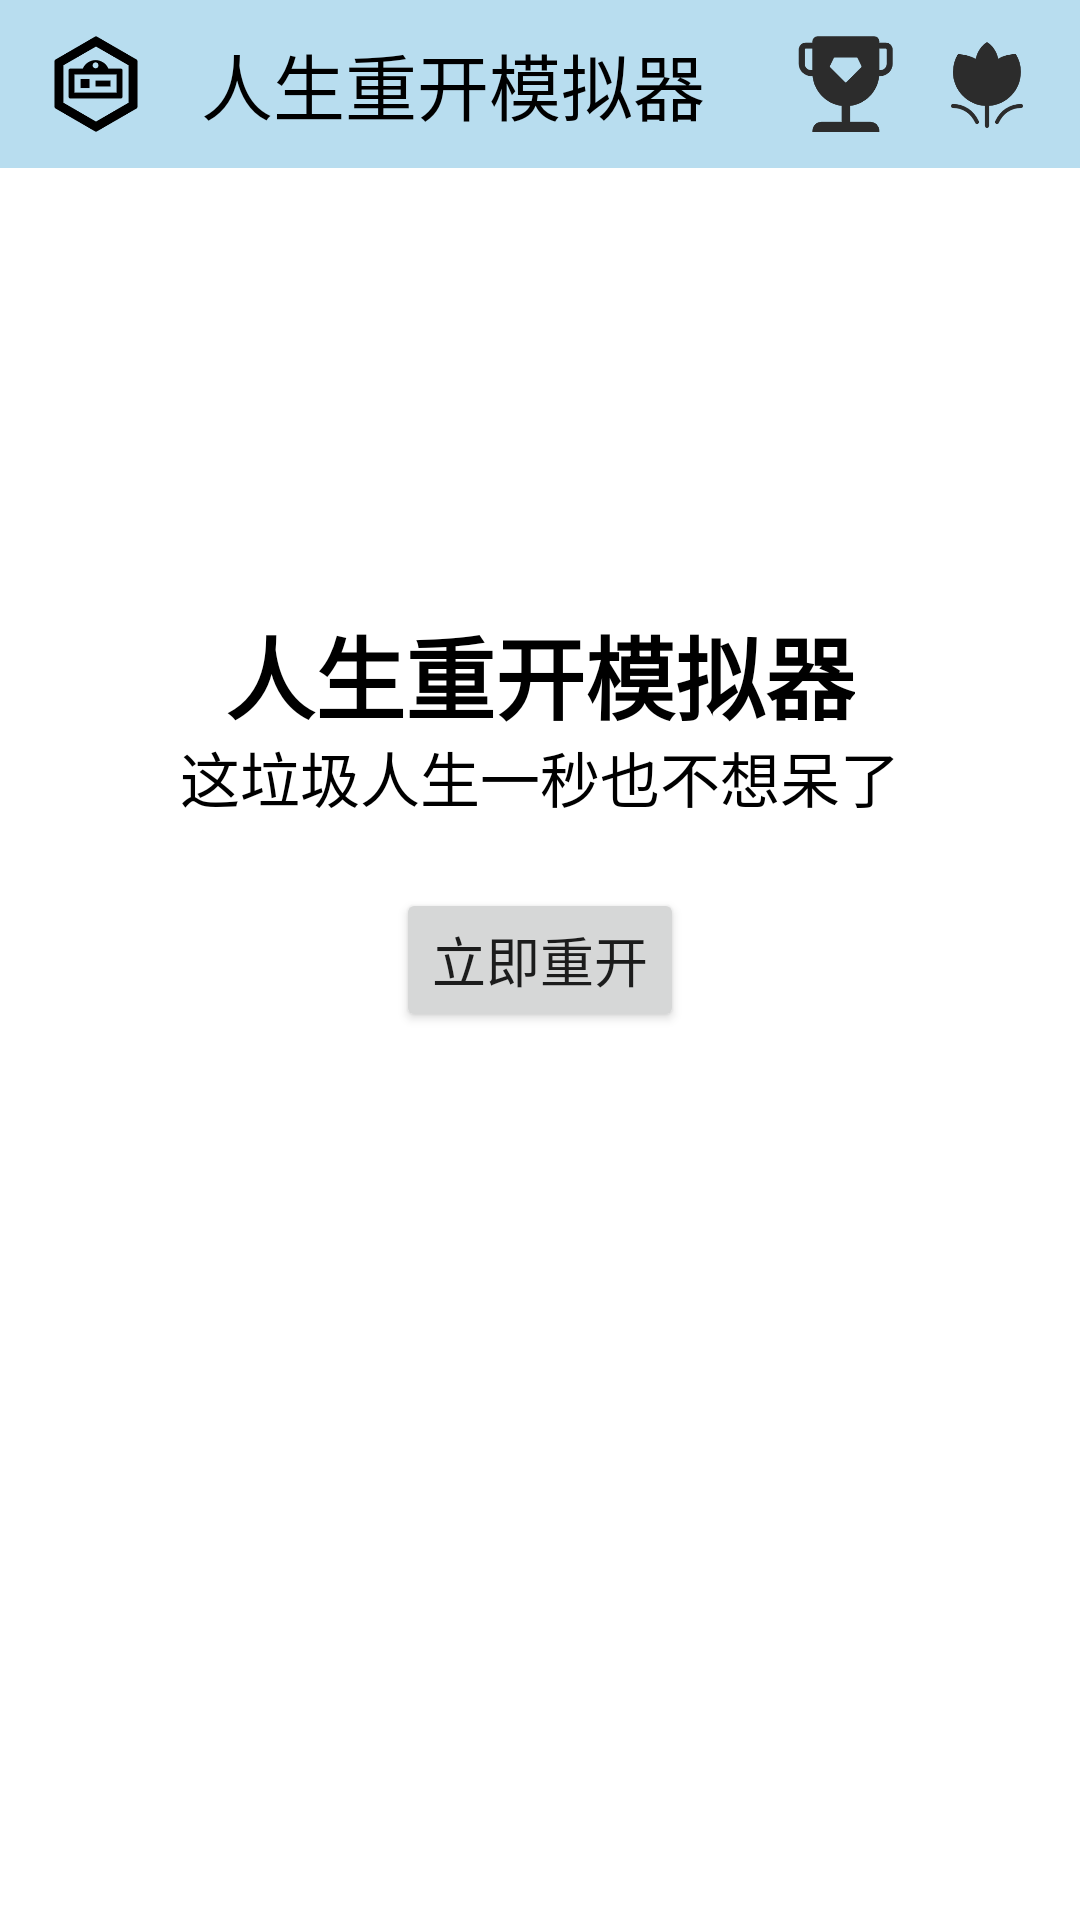

Produce the Android XML layout that renders to this screen, including the resource entries it uses.
<!-- AndroidManifest.xml: application theme Theme.LifeRestart -->
<!-- res/layout/activity_main.xml -->
<?xml version="1.0" encoding="utf-8"?>
<androidx.constraintlayout.widget.ConstraintLayout xmlns:android="http://schemas.android.com/apk/res/android"
    xmlns:app="http://schemas.android.com/apk/res-auto"
    xmlns:tools="http://schemas.android.com/tools"
    android:layout_width="match_parent"
    android:layout_height="match_parent"
    tools:context=".activity.MainActivity">
    <androidx.appcompat.widget.Toolbar
        android:id="@+id/toolbar"
        android:layout_width="match_parent"
        android:layout_height="wrap_content"
        android:background="@color/toolbar_color"
        android:minHeight="?attr/actionBarSize"
        android:theme="?attr/actionBarTheme"
        tools:layout_editor_absoluteX="0dp"
        tools:layout_editor_absoluteY="203dp"
        app:layout_constraintBottom_toBottomOf="parent"
        app:layout_constraintEnd_toEndOf="parent"
        app:layout_constraintHorizontal_bias="0.0"
        app:layout_constraintStart_toStartOf="parent"
        app:layout_constraintTop_toTopOf="parent"
        app:layout_constraintVertical_bias="0.0">

        <ImageView
            android:layout_width="32dp"
            android:layout_height="32dp"
            android:layout_gravity="left"
            android:layout_marginRight="15dp"
            app:layout_constraintBottom_toBottomOf="parent"
            app:layout_constraintEnd_toEndOf="parent"
            app:layout_constraintStart_toStartOf="parent"
            app:layout_constraintTop_toTopOf="@+id/toolbar"
            app:srcCompat="@mipmap/app_icon" />

        <TextView
            android:id="@+id/textView2"
            android:layout_width="wrap_content"
            android:layout_height="wrap_content"
            android:layout_gravity="left"
            android:layout_marginLeft="20dp"
            android:text="人生重开模拟器"
            android:textSize="24dp"
            android:textColor="@color/black"
            app:layout_constraintBottom_toBottomOf="parent"
            app:layout_constraintEnd_toEndOf="parent"
            app:layout_constraintStart_toStartOf="parent"
            app:layout_constraintTop_toTopOf="parent" />
        <ImageView
            android:layout_width="32dp"
            android:layout_height="32dp"
            android:layout_gravity="right"
            android:layout_marginRight="15dp"
            app:layout_constraintBottom_toBottomOf="parent"
            app:layout_constraintEnd_toEndOf="parent"
            app:layout_constraintStart_toStartOf="parent"
            app:layout_constraintTop_toTopOf="@+id/toolbar"
            app:srcCompat="@mipmap/thanks" />

        <ImageView
            android:layout_width="32dp"
            android:layout_height="32dp"
            android:layout_gravity="right"
            android:layout_marginRight="15dp"
            app:layout_constraintBottom_toBottomOf="parent"
            app:layout_constraintEnd_toEndOf="parent"
            app:layout_constraintStart_toStartOf="parent"
            app:layout_constraintTop_toTopOf="@+id/toolbar"
            app:srcCompat="@mipmap/achieve" />

    </androidx.appcompat.widget.Toolbar>

    <TextView
        android:id="@+id/title"
        android:layout_width="wrap_content"
        android:layout_height="wrap_content"
        android:text="人生重开模拟器"
        android:textSize="30dp"
        android:textStyle="bold"
        android:textColor="@color/black"
        app:layout_constraintBottom_toBottomOf="parent"
        app:layout_constraintLeft_toLeftOf="parent"
        app:layout_constraintRight_toRightOf="parent"
        app:layout_constraintTop_toTopOf="parent"
        app:layout_constraintVertical_bias="0.34"/>

    <TextView
        android:id="@+id/subtitle"
        android:layout_width="wrap_content"
        android:layout_height="wrap_content"
        android:text="这垃圾人生一秒也不想呆了"
        android:textSize="20dp"
        android:textColor="@color/black"
        app:layout_constraintBottom_toBottomOf="parent"
        app:layout_constraintLeft_toLeftOf="parent"
        app:layout_constraintRight_toRightOf="parent"
        app:layout_constraintTop_toTopOf="parent"
        app:layout_constraintVertical_bias="0.4"/>

    <Button
        android:id="@+id/lifeReStart"
        android:layout_width="wrap_content"
        android:layout_height="wrap_content"
        android:text="立即重开"
        android:textSize="18dp"
        app:layout_constraintBottom_toBottomOf="parent"
        app:layout_constraintEnd_toEndOf="parent"
        app:layout_constraintStart_toStartOf="parent"
        app:layout_constraintTop_toTopOf="parent"
        app:layout_constraintVertical_bias="0.5" />



</androidx.constraintlayout.widget.ConstraintLayout>
<!-- resources referenced by this layout -->
<resources>
  <color name="black">#FF000000</color>
  <color name="toolbar_color">#B8DDEF</color>
  <!-- mipmap achieve: png bitmap (mipmap-mdpi, 5258 bytes) -->
  <!-- mipmap app_icon: png bitmap (mipmap-mdpi, 5561 bytes) -->
  <!-- mipmap thanks: png bitmap (mipmap-mdpi, 6467 bytes) -->
  <style name="Theme.LifeRestart" parent="Theme.MaterialComponents.DayNight.NoActionBar">
          
          <item name="colorPrimary">@color/purple_500</item>
          <item name="colorPrimaryVariant">@color/toolbar_color</item>
          <item name="colorOnPrimary">@color/white</item>
          
          <item name="colorSecondary">@color/teal_200</item>
          <item name="colorSecondaryVariant">@color/teal_700</item>
          <item name="colorOnSecondary">@color/black</item>
          
          <item name="android:statusBarColor" tools:targetApi="l">?attr/colorPrimaryVariant</item>
          
      </style>
  <color name="purple_500">#FF6200EE</color>
  <color name="white">#FFFFFFFF</color>
  <color name="teal_200">#FF03DAC5</color>
  <color name="teal_700">#FF018786</color>
</resources>
